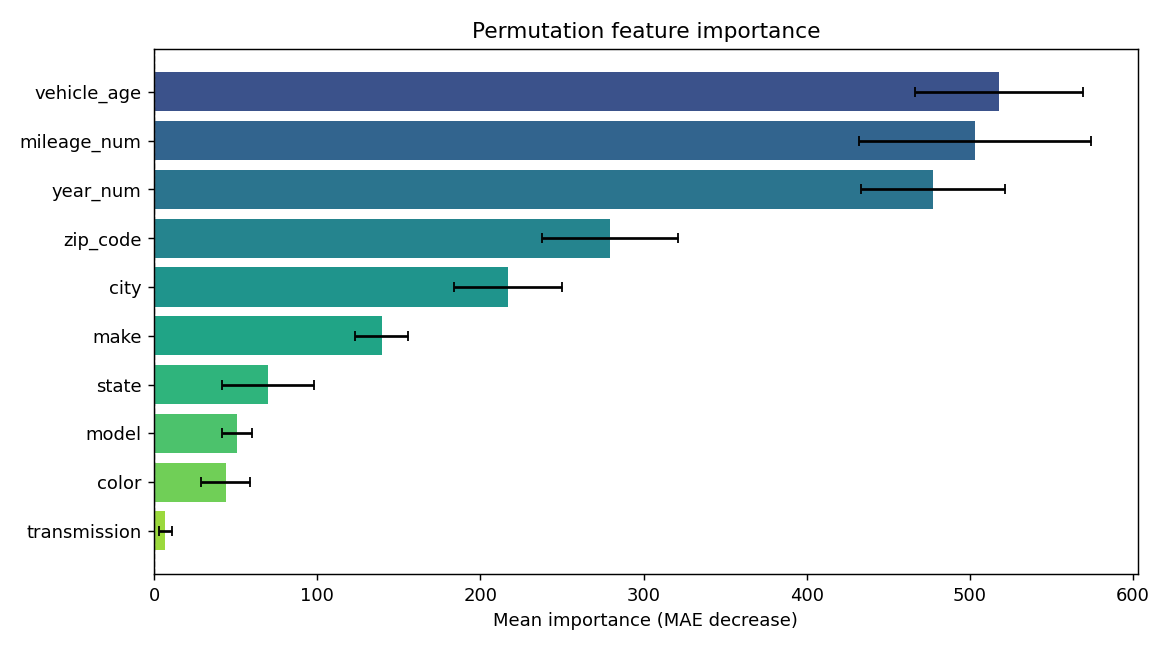

Values plotted in this chart, from the file beside it:
feature, importance, std
vehicle_age, 517.7, 51.4
mileage_num, 503.1, 71.03
year_num, 477.6, 44.25
zip_code, 279.5, 41.84
city, 217.2, 33.06
make, 139.6, 16.14
state, 70.04, 28.15
model, 51.01, 9.313
color, 43.83, 15.22
transmission, 7.012, 3.86
